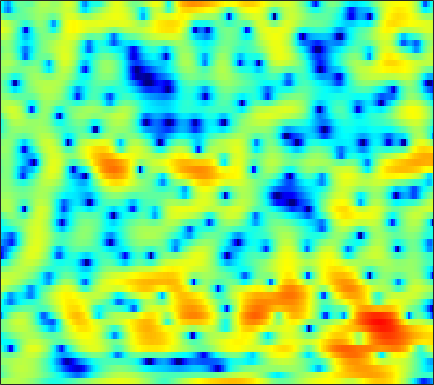

Values plotted in this chart, from the file beside it:
1.2814, 1.4856, 1.7344, 1.9397, 2.063, 2.1855, 2.2516, 2.2605, 2.2062, 2.076, 1.8801, 1.6782, 1.3511, 0.95171, 0.61105, 0.1075, -0.45499, -0.90595, -1.5414, -2.1995, -2.8541, -3.3168, -3.8474, -4.2441
-2.211, -1.413, -0.496, 0.2701, 0.7551, 1.29, 1.705, 1.944, 2.17, 2.295, 2.325, 2.289, 2.167, 1.965, 1.766, 1.44, 1.05, 0.7189, 0.2297, -0.3081, -0.8897, -1.35, -1.994, -2.667
-1.256, -0.6074, 0.1615, 0.8209, 1.246, 1.72, 2.094, 2.31, 2.514, 2.625, 2.644, 2.596, 2.452, 2.217, 1.982, 1.585, 1.093, 0.6625, 0.003808, -0.7553, -1.622, -2.337, -3.389, -4.555
0.4658, 0.6795, 0.965, 1.244, 1.446, 1.704, 1.941, 2.098, 2.272, 2.398, 2.46, 2.455, 2.371, 2.191, 1.987, 1.615, 1.124, 0.6761, -0.03303, -0.878, -1.866, -2.707, -3.965, -5.405
-0.1584, -0.4296, -0.7286, -0.8787, -0.8485, -0.594, -0.1166, 0.335, 0.9882, 1.622, 2.173, 2.503, 2.82, 2.977, 2.984, 2.837, 2.513, 2.151, 1.508, 0.6813, -0.3306, -1.211, -2.53, -3.985
-3.17, -4.539, -7.16, -11.59, -17.51, -16.07, -8.598, -5.237, -2.138, 0.04637, 1.631, 2.525, 3.397, 3.97, 4.223, 4.338, 4.222, 3.992, 3.495, 2.776, 1.823, 0.9376, -0.4909, -2.281
-5.779, -5.611, -5.529, -5.45, -5.246, -4.614, -3.564, -2.62, -1.311, -0.1024, 0.9235, 1.548, 2.188, 2.623, 2.816, 2.906, 2.821, 2.658, 2.318, 1.857, 1.305, 0.8432, 0.1936, -0.4717
-5.223, -4.157, -3.027, -2.127, -1.544, -0.8405, -0.1873, 0.2681, 0.8169, 1.282, 1.642, 1.837, 1.983, 1.98, 1.884, 1.644, 1.283, 0.9389, 0.4095, -0.16, -0.7264, -1.117, -1.542, -1.78
-0.7275, -0.3571, 0.1885, 0.7491, 1.153, 1.645, 2.065, 2.32, 2.567, 2.701, 2.687, 2.575, 2.288, 1.823, 1.357, 0.5966, -0.3263, -1.113, -2.274, -3.573, -5.004, -6.161, -7.759, -9.006
-0.656, -0.3371, 0.2968, 1.025, 1.574, 2.221, 2.742, 3.027, 3.259, 3.303, 3.13, 2.849, 2.252, 1.373, 0.5087, -0.9473, -2.786, -4.395, -6.781, -9.04, -10.59, -11.24, -12.04, -13.02
-10.77, -6.935, -3.78, -1.74, -0.6452, 0.4825, 1.28, 1.722, 2.099, 2.264, 2.213, 2.012, 1.521, 0.7512, -0.05424, -1.523, -3.494, -5.391, -8.623, -12.08, -12.44, -10.3, -7.376, -5.033
-5.393, -5.357, -5.018, -4.536, -4.147, -3.609, -3.026, -2.587, -2.044, -1.641, -1.364, -1.25, -1.256, -1.389, -1.566, -1.883, -2.237, -2.49, -2.704, -2.702, -2.383, -1.936, -1.114, -0.1311
-4.112, -5.625, -7.98, -10.45, -11.74, -11.34, -9.448, -8.036, -6.576, -5.603, -5.016, -4.763, -4.534, -4.345, -4.13, -3.71, -3.151, -2.678, -1.978, -1.227, -0.439, 0.1672, 0.9781, 1.8
-1.354, -2.993, -5.638, -8.506, -10.07, -9.929, -8.366, -7.291, -6.448, -6.296, -6.887, -7.779, -9.473, -11.08, -11.1, -9.211, -6.759, -5.085, -3.226, -1.714, -0.4571, 0.3647, 1.363, 2.264
2.887, 2.28, 1.44, 0.6439, 0.1268, -0.4287, -0.9055, -1.278, -1.923, -2.876, -4.256, -5.657, -7.988, -10.29, -10.69, -8.938, -6.733, -5.338, -3.925, -2.913, -2.119, -1.567, -0.7895, 0.1042
3.879, 3.729, 3.486, 3.193, 2.954, 2.6, 2.199, 1.856, 1.324, 0.6898, -0.01732, -0.5939, -1.345, -2.014, -2.44, -2.933, -3.408, -3.857, -4.715, -6.01, -7.811, -9.26, -9.973, -8.103
2.413, 2.523, 2.638, 2.709, 2.737, 2.726, 2.665, 2.575, 2.404, 2.153, 1.827, 1.525, 1.057, 0.5105, 0.03002, -0.7348, -1.657, -2.515, -3.963, -5.859, -8.24, -10.15, -11.4, -9.77
-0.565, -0.2515, 0.1861, 0.639, 0.975, 1.391, 1.759, 1.988, 2.219, 2.362, 2.394, 2.349, 2.179, 1.889, 1.59, 1.08, 0.4297, -0.1476, -0.9972, -1.897, -2.763, -3.314, -3.833, -4.064
-5.412, -4.865, -3.904, -2.792, -1.949, -0.8639, 0.1109, 0.7641, 1.507, 2.111, 2.567, 2.816, 3.01, 3.045, 2.968, 2.733, 2.337, 1.954, 1.32, 0.5719, -0.2744, -0.9518, -1.901, -2.857
-17.05, -14.64, -10.76, -7.698, -5.847, -3.797, -2.087, -0.973, 0.3398, 1.446, 2.364, 2.921, 3.496, 3.868, 4.013, 4.02, 3.825, 3.542, 2.964, 2.156, 1.087, 0.09059, -1.541, -3.647
-15.02, -14.15, -12.22, -10.25, -8.889, -7.125, -5.314, -3.933, -2.13, -0.4526, 1.005, 1.932, 2.933, 3.67, 4.05, 4.327, 4.354, 4.197, 3.772, 3.083, 2.115, 1.185, -0.3342, -2.243
-10.03, -10.74, -11.87, -13.49, -14.99, -15.76, -12.77, -9.652, -6.065, -3.216, -0.9975, 0.3413, 1.762, 2.805, 3.373, 3.871, 4.081, 4.066, 3.84, 3.378, 2.712, 2.087, 1.122, 0.08838
-7.696, -8.425, -9.658, -11.25, -12.54, -13.13, -11.08, -8.68, -5.636, -3.11, -1.066, 0.1739, 1.521, 2.537, 3.106, 3.627, 3.886, 3.931, 3.777, 3.401, 2.818, 2.272, 1.404, 0.4484
-5.865, -5.666, -5.458, -5.24, -5.008, -4.502, -3.74, -3.005, -1.916, -0.7753, 0.3179, 1.083, 1.971, 2.718, 3.166, 3.593, 3.825, 3.849, 3.67, 3.25, 2.572, 1.887, 0.7388, -0.715
-5.288, -4.139, -3.01, -2.215, -1.765, -1.304, -0.9306, -0.6722, -0.3287, 0.0455, 0.4901, 0.9067, 1.524, 2.177, 2.648, 3.17, 3.517, 3.614, 3.521, 3.137, 2.427, 1.666, 0.3288, -1.467
-2.246, -1.285, -0.3627, 0.1951, 0.3942, 0.3724, 0.04661, -0.4074, -1.223, -2.134, -2.717, -2.63, -1.636, -0.1683, 0.9317, 2.171, 3.043, 3.45, 3.665, 3.49, 2.94, 2.285, 1.093, -0.4442
1.309, 1.668, 1.967, 2.023, 1.865, 1.352, 0.3844, -0.7337, -2.988, -6.797, -15.01, -21.28, -8.394, -3.295, -0.9377, 1.188, 2.549, 3.204, 3.639, 3.643, 3.253, 2.702, 1.615, 0.1472
1.689, 1.861, 1.959, 1.871, 1.673, 1.22, 0.5441, -0.09483, -1.1, -2.084, -2.729, -2.776, -2.118, -1.004, -0.1028, 0.9739, 1.806, 2.239, 2.542, 2.547, 2.233, 1.786, 0.8963, -0.3386
0.8798, 1.027, 1.101, 1.048, 0.9269, 0.6656, 0.3303, 0.06382, -0.2912, -0.5715, -0.6781, -0.6377, -0.4197, -0.03832, 0.2951, 0.7716, 1.205, 1.448, 1.653, 1.677, 1.491, 1.223, 0.6734, -0.09666
0.3355, 0.455, 0.5, 0.4153, 0.2716, -0.005186, -0.3582, -0.6372, -0.9567, -1.185, -1.269, -1.194, -0.964, -0.5856, -0.24, 0.2533, 0.7324, 1.05, 1.399, 1.608, 1.674, 1.604, 1.375, 0.9674
0.01197, 0.1833, 0.229, 0.03501, -0.2679, -0.8691, -1.667, -2.366, -3.288, -3.988, -4.28, -4.144, -3.522, -2.636, -1.88, -0.9002, 0.00603, 0.6382, 1.354, 1.932, 2.344, 2.526, 2.592, 2.468
-0.5489, -0.1138, 0.09942, -0.1202, -0.5926, -1.673, -3.324, -5.038, -8.22, -12.59, -15.34, -13.12, -9.319, -6.548, -4.97, -3.173, -1.604, -0.5298, 0.7533, 1.873, 2.758, 3.275, 3.707, 3.855
-1.157, -0.4104, 0.05678, -0.0314, -0.4415, -1.476, -3.093, -4.676, -7.348, -10.19, -11.9, -11.74, -10.57, -9.515, -8.84, -7.61, -5.688, -3.953, -1.621, 0.434, 2.087, 3.029, 3.932, 4.408
-0.709, -0.1384, 0.215, 0.1238, -0.2056, -0.988, -2.117, -3.112, -4.606, -6.176, -7.603, -8.666, -10.28, -12.88, -16.36, -36.77, -15.42, -9.513, -4.668, -1.405, 0.9072, 2.167, 3.376, 4.088
0.0983, 0.3684, 0.457, 0.2108, -0.2131, -1.07, -2.249, -3.34, -4.944, -6.626, -8.051, -8.859, -9.465, -9.591, -9.401, -8.597, -6.837, -5.117, -2.707, -0.5909, 1.121, 2.14, 3.087, 3.654
0.6824, 0.8769, 0.9054, 0.6221, 0.167, -0.7987, -2.252, -3.765, -6.477, -10.44, -16.35, -18.1, -12.83, -8.785, -6.687, -4.433, -2.547, -1.301, 0.2038, 1.466, 2.47, 3.026, 3.507, 3.664
0.06488, 0.4408, 0.7058, 0.6807, 0.4641, -0.1378, -1.116, -2.118, -3.817, -5.782, -7.429, -7.713, -6.503, -4.551, -3.12, -1.452, -0.05448, 0.8253, 1.788, 2.533, 3.041, 3.255, 3.329, 3.113
-1.908, -1.226, -0.5413, -0.1092, 0.05369, 0.06742, -0.1286, -0.3719, -0.787, -1.164, -1.405, -1.408, -1.169, -0.7056, -0.2547, 0.3832, 0.9841, 1.389, 1.815, 2.099, 2.215, 2.19, 1.974, 1.564
-3.708, -2.665, -1.488, -0.5799, -0.07842, 0.389, 0.6515, 0.7407, 0.762, 0.7111, 0.6614, 0.6468, 0.6738, 0.7646, 0.8679, 1.043, 1.219, 1.33, 1.418, 1.393, 1.232, 1.011, 0.5694, -0.007985
-4.456, -2.833, -1.151, 0.0985, 0.7945, 1.442, 1.827, 1.96, 1.979, 1.85, 1.628, 1.423, 1.162, 0.9789, 0.8947, 0.8799, 0.9545, 1.016, 1.065, 0.9709, 0.6831, 0.2961, -0.448, -1.476
-2.126, -0.642, 0.8849, 1.975, 2.564, 3.06, 3.257, 3.222, 2.941, 2.404, 1.618, 0.8921, -0.1553, -1.069, -1.45, -1.389, -0.8047, -0.2477, 0.3933, 0.7456, 0.7046, 0.364, -0.5554, -2.163
1.085, 1.767, 2.539, 3.101, 3.368, 3.523, 3.422, 3.174, 2.566, 1.583, 0.0971, -1.466, -4.511, -9.664, -15.54, -11.48, -5.739, -3.177, -1.016, 0.2303, 0.7808, 0.8214, 0.3905, -0.5455
1.543, 1.755, 1.948, 2.035, 2.016, 1.884, 1.627, 1.341, 0.8117, 0.06448, -0.9459, -1.913, -3.468, -5.026, -5.677, -5.162, -3.556, -2.243, -0.783, 0.2631, 0.89, 1.114, 1.124, 0.8713
0.5983, 0.5016, 0.2373, -0.1506, -0.4794, -0.9234, -1.28, -1.459, -1.566, -1.576, -1.557, -1.551, -1.536, -1.454, -1.29, -0.9014, -0.3557, 0.113, 0.72, 1.227, 1.593, 1.754, 1.827, 1.736
-0.4765, -0.8965, -1.744, -2.958, -4.077, -5.672, -6.825, -6.894, -5.917, -4.444, -3.064, -2.182, -1.207, -0.4264, 0.06388, 0.6284, 1.12, 1.435, 1.8, 2.08, 2.277, 2.369, 2.408, 2.35
-0.8878, -1.427, -2.591, -4.437, -6.501, -10.87, -20.16, -20.29, -10.95, -6.57, -3.885, -2.453, -1.037, -0.008611, 0.5761, 1.16, 1.572, 1.784, 1.967, 2.072, 2.118, 2.139, 2.156, 2.175
-0.233, -0.4475, -1.042, -1.941, -2.767, -3.884, -4.635, -4.678, -4.044, -2.972, -1.852, -1.096, -0.2433, 0.4233, 0.7928, 1.12, 1.245, 1.223, 1.03, 0.7142, 0.3633, 0.1591, 0.09646, 0.3214
0.8739, 1.016, 0.9942, 0.7728, 0.5202, 0.1405, -0.2081, -0.4003, -0.5358, -0.5351, -0.4055, -0.2472, 0.01999, 0.294, 0.46, 0.5579, 0.424, 0.1114, -0.6648, -1.975, -3.86, -5.507, -6.736, -5.295
1.215, 1.601, 1.884, 1.887, 1.737, 1.331, 0.7336, 0.1844, -0.6625, -1.515, -2.22, -2.499, -2.434, -1.968, -1.513, -0.9845, -0.7253, -0.8266, -1.43, -2.754, -5.075, -7.612, -10.32, -7.298
0.1259, 0.7539, 1.211, 1.282, 1.08, 0.4686, -0.5622, -1.646, -3.602, -6.359, -10.21, -13.17, -12.2, -8.238, -5.917, -3.747, -2.333, -1.656, -1.171, -1.006, -1.034, -1.039, -0.7775, -0.1088
-0.7273, -0.07899, 0.3513, 0.3527, 0.07592, -0.6297, -1.736, -2.87, -4.776, -7.197, -9.964, -11.5, -11.1, -8.695, -6.862, -4.795, -3.197, -2.238, -1.247, -0.4984, 0.1074, 0.5151, 1.037, 1.59
0.3438, 0.6152, 0.7087, 0.4643, 0.08266, -0.6887, -1.727, -2.649, -3.994, -5.315, -6.376, -6.831, -6.86, -6.249, -5.487, -4.296, -3.103, -2.283, -1.319, -0.5535, 0.07288, 0.4747, 0.9417, 1.39
2.591, 2.492, 2.194, 1.679, 1.146, 0.1964, -1.042, -2.134, -3.858, -5.825, -7.744, -8.779, -8.855, -7.536, -6.166, -4.388, -2.887, -1.988, -1.074, -0.4647, -0.1362, -0.02963, 0.0294, 0.0915
4.446, 4.151, 3.641, 3.002, 2.397, 1.404, 0.1267, -1.093, -3.22, -6.23, -11.07, -17.81, -17.68, -9.654, -6.42, -3.613, -1.793, -0.8894, -0.1994, -0.007527, -0.3529, -0.9861, -2.332, -4.096
3.658, 3.263, 2.707, 2.126, 1.668, 1.026, 0.305, -0.3448, -1.341, -2.444, -3.459, -3.949, -3.88, -3.048, -2.161, -1.011, -0.08992, 0.3753, 0.6479, 0.4503, -0.2811, -1.261, -3.391, -6.866
-0.06362, -0.7261, -1.514, -2.039, -2.16, -2.05, -1.796, -1.597, -1.393, -1.287, -1.205, -1.091, -0.8392, -0.4574, -0.1286, 0.329, 0.7209, 0.9381, 1.072, 0.9656, 0.6289, 0.2465, -0.3614, -0.8876
-4.652, -6.367, -9.43, -11.78, -10.59, -7.39, -4.881, -3.533, -2.325, -1.567, -1.09, -0.8191, -0.5064, -0.1679, 0.1127, 0.5235, 0.9186, 1.171, 1.407, 1.529, 1.511, 1.417, 1.261, 1.157
-4.849, -6, -8.33, -10.04, -8.917, -6.007, -3.637, -2.467, -1.531, -1.151, -1.175, -1.359, -1.568, -1.477, -1.097, -0.3103, 0.5728, 1.147, 1.711, 2.018, 2.052, 1.922, 1.593, 1.191
